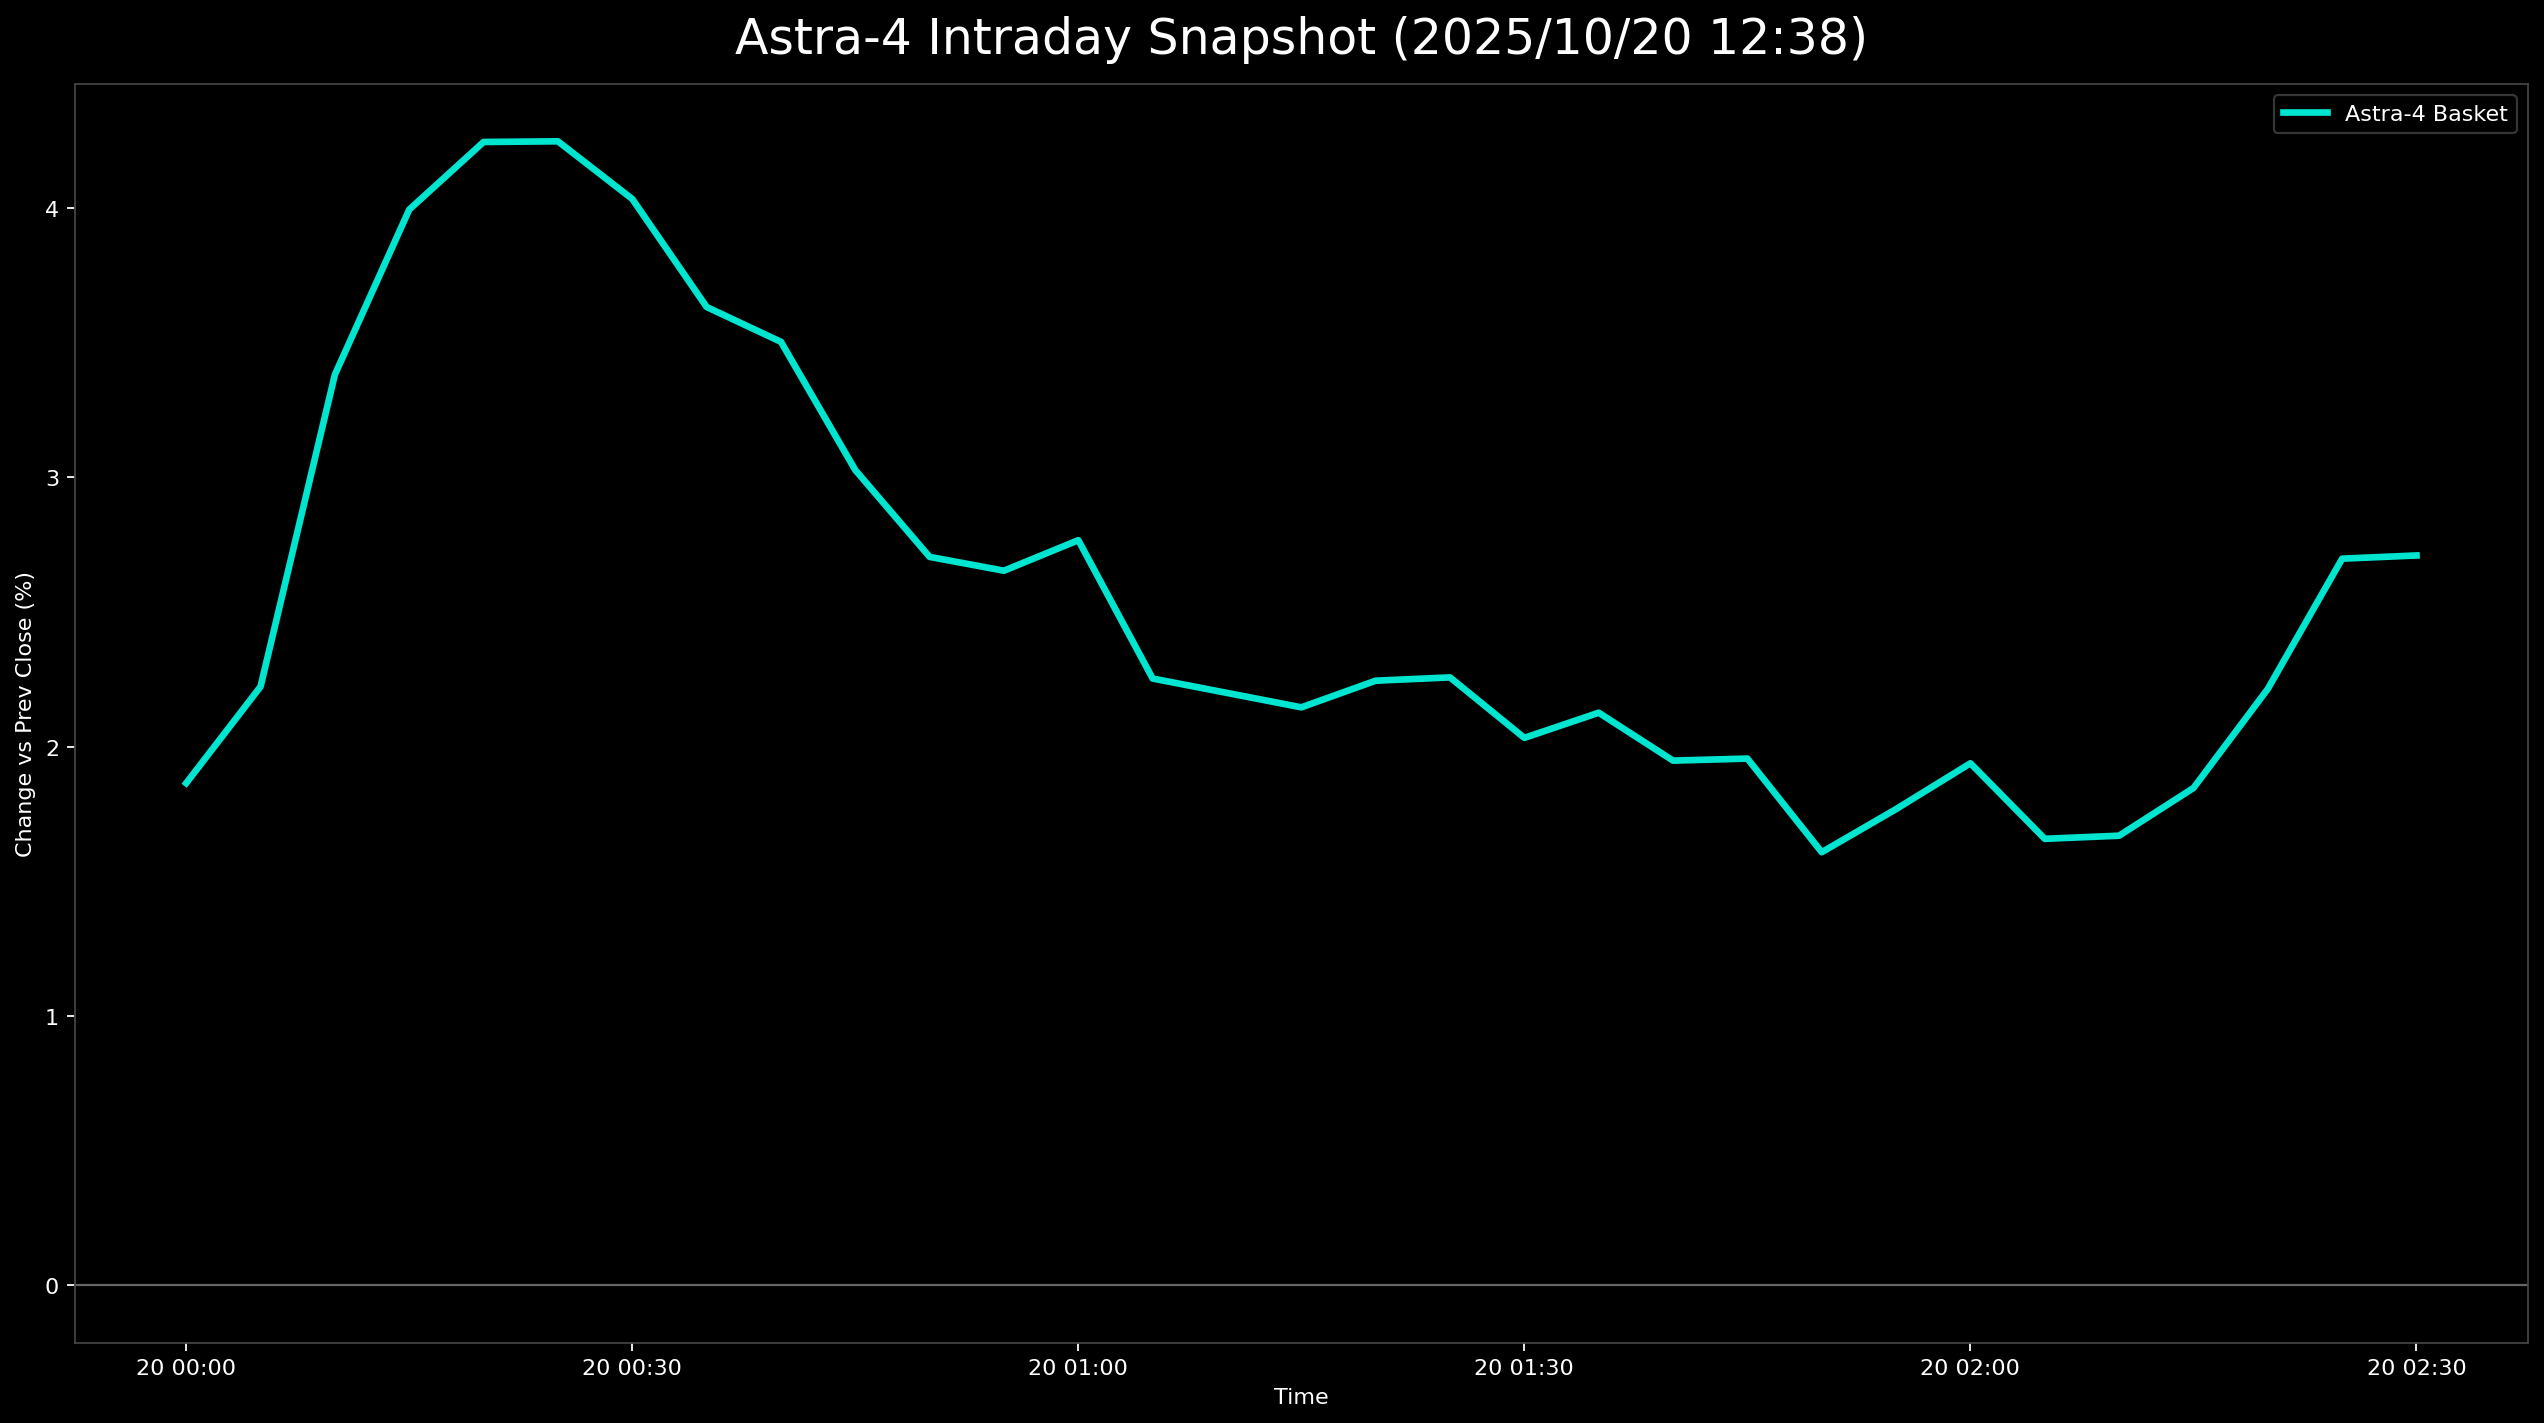

The table this chart was drawn from, first rows:
日時, 9348.T, 5595.T, 402A.T, 186A.T, Astra4_mean
2025-10-20 00:00:00+00:00, -0.01014, 0.02259, 0.04348, , 0.01864
2025-10-20 00:05:00+00:00, -0.01623, 0.02618, 0.04067, 0.03828, 0.02223
2025-10-20 00:10:00+00:00, -0.01217, 0.03029, 0.0561, 0.061, 0.03381
2025-10-20 00:15:00+00:00, -0.006085, 0.02977, 0.0547, 0.08134, 0.03993
2025-10-20 00:20:00+00:00, -0.004057, 0.03337, 0.06031, 0.08014, 0.04244
2025-10-20 00:25:00+00:00, 0.002028, 0.02977, 0.06031, 0.07775, 0.04247
2025-10-20 00:30:00+00:00, 0.0, 0.02823, 0.05891, 0.07416, 0.04033
2025-10-20 00:35:00+00:00, 0.0, 0.02618, 0.0533, 0.06579, 0.03632
2025-10-20 00:40:00+00:00, -0.002028, 0.02464, 0.05049, 0.06699, 0.03502
2025-10-20 00:45:00+00:00, 0.0, 0.02156, 0.04208, 0.05742, 0.03026
2025-10-20 00:50:00+00:00, 0.0, 0.01745, 0.03927, 0.05144, 0.02704
2025-10-20 00:55:00+00:00, 0.0, 0.02002, 0.03226, 0.05383, 0.02653
2025-10-20 01:00:00+00:00, 0.004057, 0.01951, 0.03086, 0.05622, 0.02766
2025-10-20 01:05:00+00:00, 0.0, 0.01643, 0.02104, 0.05263, 0.02252
2025-10-20 01:10:00+00:00, -0.002028, 0.01694, 0.01683, 0.05622, 0.02199
2025-10-20 01:15:00+00:00, 0.0, 0.01797, 0.01403, 0.05383, 0.02146
2025-10-20 01:20:00+00:00, -0.002028, 0.02156, 0.01403, 0.05622, 0.02244
2025-10-20 01:25:00+00:00, 0.0, 0.02002, 0.01403, 0.05622, 0.02257
2025-10-20 01:30:00+00:00, -0.004057, 0.01848, 0.01543, 0.05144, 0.02032
2025-10-20 01:35:00+00:00, -0.002028, 0.02361, 0.008415, 0.05502, 0.02126
2025-10-20 01:40:00+00:00, -0.002028, 0.0231, 0.004208, 0.05263, 0.01948
2025-10-20 01:45:00+00:00, -0.002028, 0.02002, 0.002805, 0.05742, 0.01955
2025-10-20 01:50:00+00:00, -0.004057, 0.01797, -0.007013, 0.05742, 0.01608
2025-10-20 01:55:00+00:00, -0.004057, 0.02156, -0.004208, 0.05742, 0.01768
2025-10-20 02:00:00+00:00, -0.004057, 0.02259, -0.00561, 0.06459, 0.01938
2025-10-20 02:05:00+00:00, -0.004057, 0.02156, -0.009818, 0.05861, 0.01657
2025-10-20 02:10:00+00:00, -0.006085, 0.02207, -0.01262, 0.0634, 0.01669
2025-10-20 02:15:00+00:00, -0.006085, 0.02515, -0.009818, 0.06459, 0.01846
2025-10-20 02:20:00+00:00, 0.002028, 0.02515, -0.00561, 0.06699, 0.02214
2025-10-20 02:25:00+00:00, 0.006085, 0.02567, -0.002805, 0.07895, 0.02697
2025-10-20 02:30:00+00:00, 0.006085, 0.02515, -0.004208, 0.08134, 0.02709
